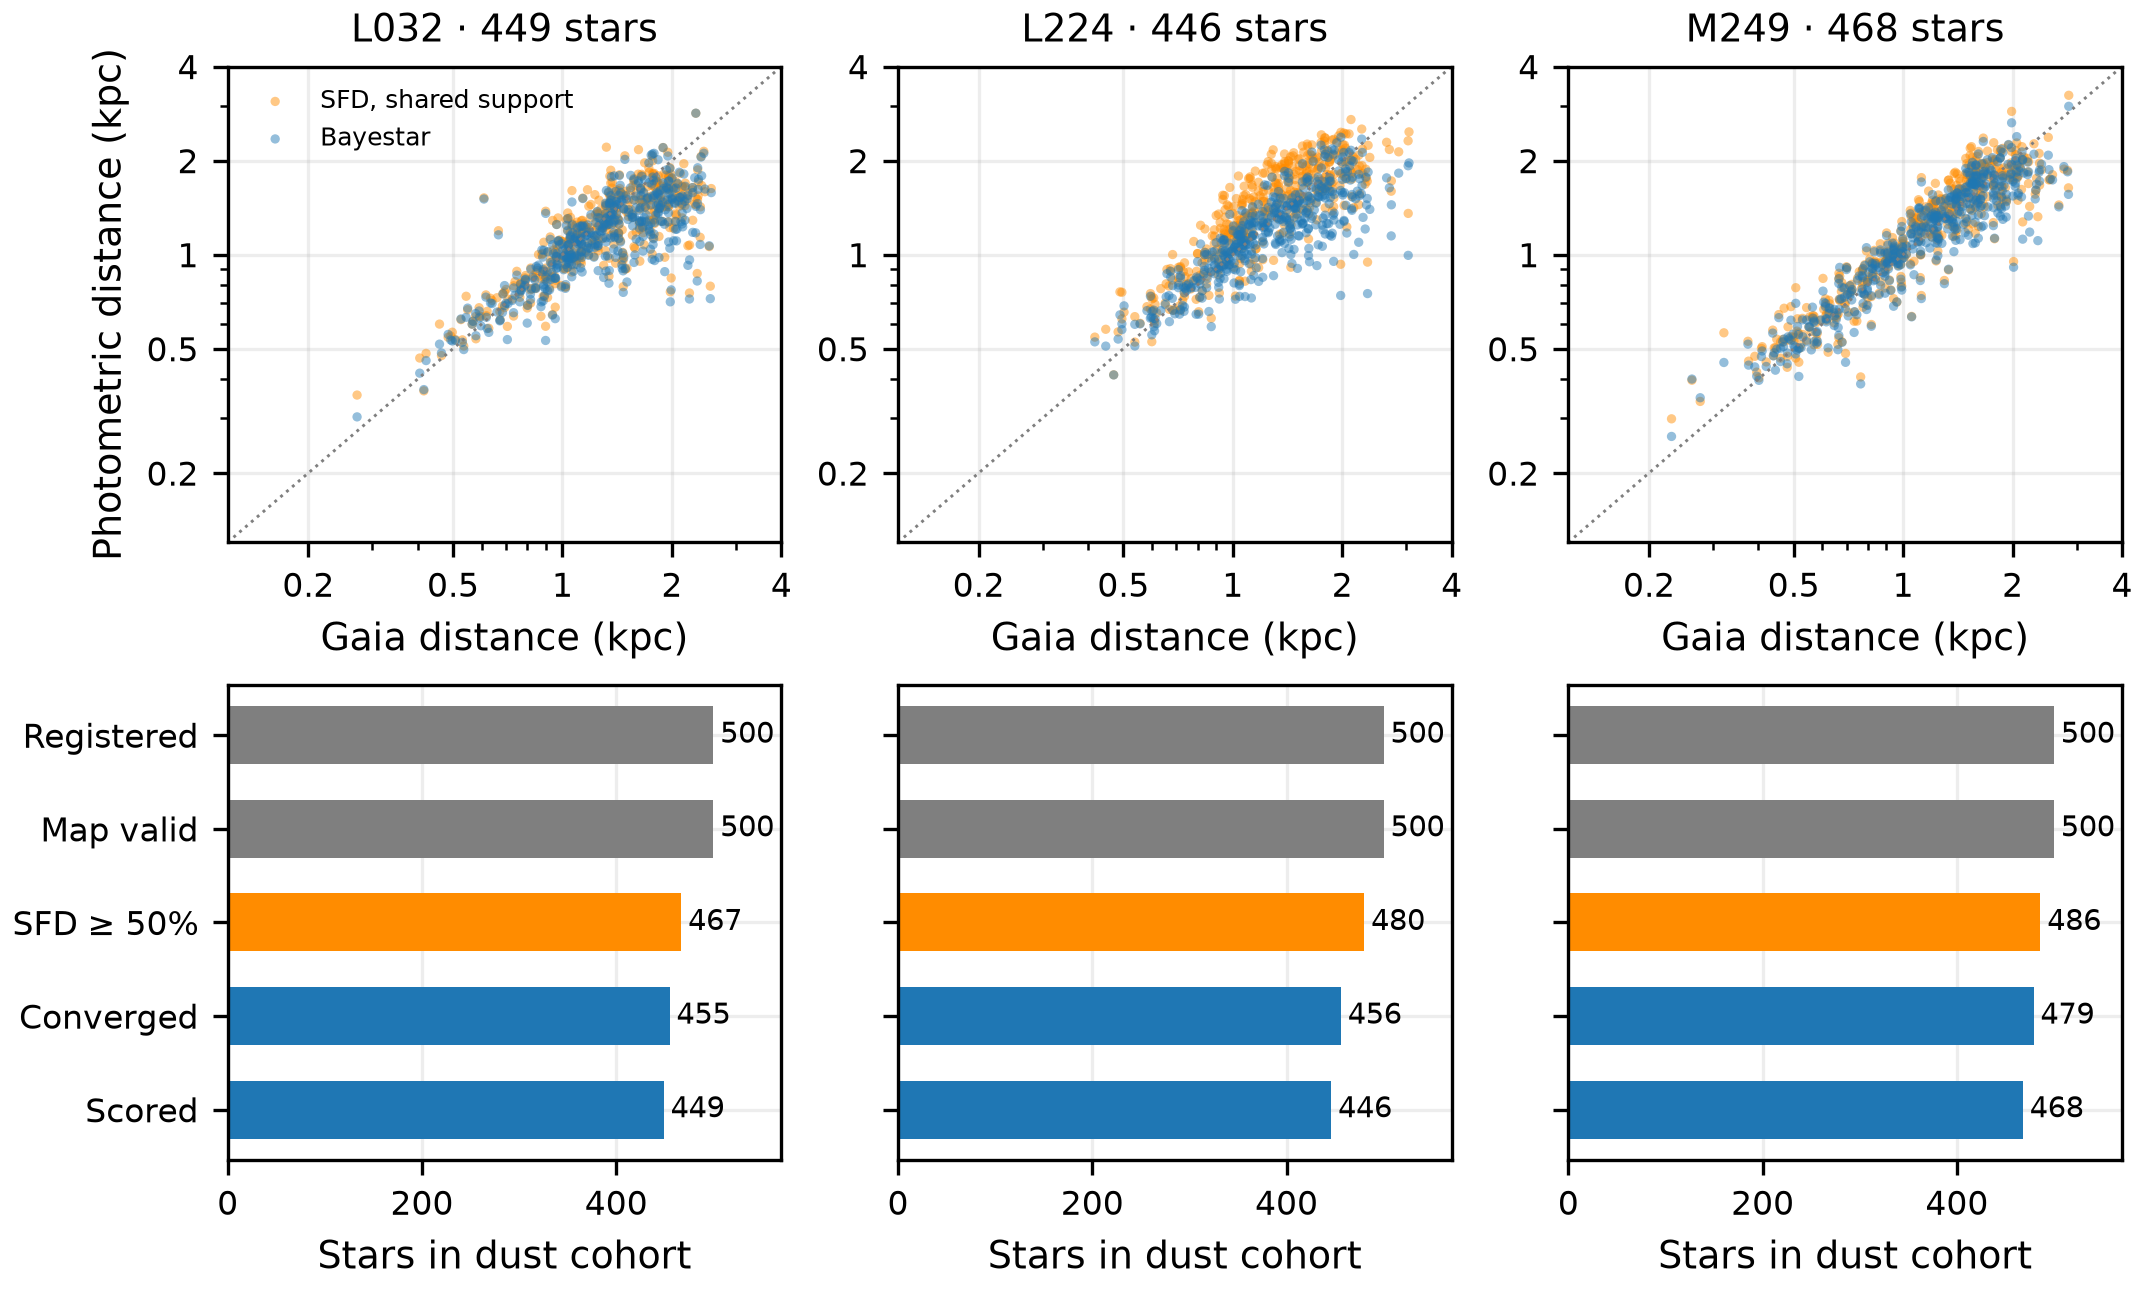

The table this chart was drawn from, first rows:
field, TYPE, ls_id, reference_kpc, reference_sigma_mu, obs_r, sfd, bayestar, A_full_delta_mu, B_delta_mu, C_delta_mu, unique_precise, nominal_support, gaia_before_cap, application_draw, application_predicted, working_sample, registered, map_valid, reference_inside, sfd_half_mass, converged, common, state0
L032, PSF, 12105990205887840, 1.422, 0.1625, 16.41, 0.187, 0.22, -0.1912, -0.1902, 0.03946, , , , , , , , , , , , , 
L032, PSF, 12106000756649073, 0.7083, 0.07459, 16.02, 0.1669, 0.15, 0.03549, 0.03623, -0.03403, , , , , , , , , , , , , 
L032, PSF, 12105994732590260, 0.7698, 0.0675, 15.62, 0.1887, 0.14, 0.09378, 0.1162, 0.006414, , , , , , , , , , , , , 
L032, PSF, 12105990205880063, 0.7882, 0.09206, 16.51, 0.1832, 0.123, 0.1457, 0.1441, 0.02328, , , , , , , , , , , , , 
L032, PSF, 12105990212162498, 1.192, 0.1776, 16.65, 0.2766, 0.1813, 0.06865, 0.05496, -0.2762, , , , , , , , , , , , , 
L032, PSF, 12105994729424766, 1.957, 0.1902, 15.85, 0.1944, 0.2, -0.4018, -0.3621, -0.2808, , , , , , , , , , , , , 
L032, PSF, 12105993225776039, 1.963, 0.2096, 16.37, 0.199, 0.19, -0.2233, -0.2222, -0.2893, , , , , , , , , , , , , 
L032, PSF, 12106000759795647, 0.9563, 0.07372, 15.58, 0.1612, 0.2013, -0.3687, -0.3679, -0.2767, , , , , , , , , , , , , 
L032, PSF, 12105991714790615, 0.8401, 0.1575, 17.05, 0.2495, 0.21, 0.02706, 0.01211, -0.02843, , , , , , , , , , , , , 
L032, PSF, 12105999254034183, 1.143, 0.191, 16.87, 0.1946, 0.17, 0.2072, 0.2054, 0.1558, , , , , , , , , , , , , 
L032, PSF, 12105994733618867, 0.9932, 0.1113, 16.01, 0.1907, 0.1432, -0.5218, -0.4804, -0.5017, , , , , , , , , , , , , 
L032, PSF, 12106000759803383, 2.534, 0.2126, 15.79, 0.1674, 0.1687, -1.896, -1.89, -1.878, , , , , , , , , , , , , 
L032, PSF, 12105994729432108, 1.791, 0.19, 16.05, 0.1848, 0.16, -0.572, -0.572, -0.7526, , , , , , , , , , , , , 
L032, PSF, 12106000755593169, 2.173, 0.2147, 15.89, 0.1648, 0.14, -0.9004, -0.901, -1.134, , , , , , , , , , , , , 
L032, PSF, 12105996241475697, 0.8001, 0.1057, 15.8, 0.1898, 0.1494, -0.2635, -0.3694, -0.6118, , , , , , , , , , , , , 
L032, PSF, 12105994734669786, 1.12, 0.1847, 16.9, 0.2092, 0.16, 0.1689, 0.1677, 0.007642, , , , , , , , , , , , , 
L032, PSF, 12106000755604651, 1.019, 0.07801, 15.14, 0.1653, 0.15, -0.5652, -0.5621, -0.5808, , , , , , , , , , , , , 
L032, PSF, 12105996237278489, 1.489, 0.1478, 15.75, 0.1989, 0.19, -1.099, -1.098, -1.087, , , , , , , , , , , , , 
L032, PSF, 12105997743050547, 0.6158, 0.1894, 18.18, 0.2183, 0.1666, 0.3958, 0.4078, 0.3722, , , , , , , , , , , , , 
L032, PSF, 12105993222626078, 2.28, 0.1945, 15.69, 0.1708, 0.1704, -0.7145, -0.7173, -0.7162, , , , , , , , , , , , , 
L032, PSF, 12105993223681380, 1.432, 0.1116, 15.51, 0.1795, 0.16, 0.2058, 0.2411, 0.1709, , , , , , , , , , , , , 
L032, PSF, 12105990205867049, 0.7271, 0.107, 16.92, 0.1902, 0.15, -0.02161, -0.01995, -0.04309, , , , , , , , , , , , , 
L032, PSF, 12105999248800308, 1.364, 0.1836, 16.71, 0.1597, 0.15, 0.007021, -0.001359, -0.05028, , , , , , , , , , , , , 
L032, PSF, 12105996239383471, 1.096, 0.07812, 15.46, 0.1916, 0.148, 0.1425, 0.1504, -0.2171, , , , , , , , , , , , , 
L032, PSF, 12106002263445871, 1.792, 0.1433, 15.54, 0.2091, 0.12, -0.7819, -0.7687, -1.362, , , , , , , , , , , , , 
L032, PSF, 12105996239386387, 0.8853, 0.09156, 16.14, 0.2038, 0.14, -0.4011, -0.4022, -0.4752, , , , , , , , , , , , , 
L032, PSF, 12105990209025364, 1.407, 0.1839, 16.48, 0.2585, 0.22, 0.309, 0.2939, 0.1099, , , , , , , , , , , , , 
L032, PSF, 12105996237295985, 1.78, 0.1698, 16.11, 0.1865, 0.19, 0.03682, 0.02571, -0.06819, , , , , , , , , , , , , 
L032, PSF, 12105993222626301, 1.775, 0.1333, 15.58, 0.1634, 0.15, -0.9916, -0.9795, -1.086, , , , , , , , , , , , , 
L032, PSF, 12105999255086619, 1.974, 0.2024, 16.11, 0.1792, 0.09, -1.047, -1.045, -1.375, , , , , , , , , , , , , 
L032, PSF, 12105990211119229, 2.327, 0.1829, 15.81, 0.2486, 0.25, 0.3718, 0.4282, 0.4292, , , , , , , , , , , , , 
L032, PSF, 12105996239379993, 1.733, 0.2142, 16.56, 0.198, 0.18, 0.1267, 0.1254, -0.04178, , , , , , , , , , , , , 
L032, PSF, 12106000758752640, 1.557, 0.216, 16.58, 0.1631, 0.2185, -0.6478, -0.6502, -0.3679, , , , , , , , , , , , , 
L032, PSF, 12105996236243343, 1.026, 0.162, 16.65, 0.2064, 0.18, 0.5092, 0.5014, 0.4129, , , , , , , , , , , , , 
L032, PSF, 12105996236231741, 0.9101, 0.1205, 16.55, 0.2067, 0.17, -0.4557, -0.4807, -0.3748, , , , , , , , , , , , , 
L032, PSF, 12105996240437345, 1.724, 0.1268, 15.41, 0.1994, 0.17, -0.4686, -0.4681, -0.7226, , , , , , , , , , , , , 
L032, PSF, 12105991713725743, 1.059, 0.1053, 16.08, 0.1748, 0.13, -0.1295, -0.1338, -0.2863, , , , , , , , , , , , , 
L032, PSF, 12105994727331832, 1.709, 0.1862, 16.32, 0.2101, 0.21, -0.2666, -0.2671, -0.2677, , , , , , , , , , , , , 
L032, PSF, 12105996243572406, 2.325, 0.1932, 15.55, 0.2153, 0.1382, -0.9318, -0.9203, -1.483, , , , , , , , , , , , , 
L032, PSF, 12105991717919014, 1.95, 0.204, 16.1, 0.2341, 0.1792, -0.4177, -0.4209, -0.9269, , , , , , , , , , , , , 
L032, PSF, 12105996235188233, 0.9388, 0.2018, 17.35, 0.1995, 0.19, -0.8224, -0.8218, -0.8308, , , , , , , , , , , , , 
L032, PSF, 12105999252998001, 1.357, 0.198, 16.72, 0.1946, 0.17, -0.3421, -0.3572, -0.396, , , , , , , , , , , , , 
L032, PSF, 12105994732582713, 2.003, 0.1406, 15.42, 0.1886, 0.15, -0.5003, -0.4803, -0.6259, , , , , , , , , , , , , 
L032, PSF, 12106002264505352, 0.4648, 0.07741, 17.14, 0.221, 0.1838, -0.08097, 0.04786, 0.09021, , , , , , , , , , , , , 
L032, PSF, 12106002264506330, 1.385, 0.1549, 16.09, 0.1776, 0.22, -0.5356, -0.5385, -0.3586, , , , , , , , , , , , , 
L032, PSF, 12106002262409376, 2.034, 0.1757, 15.62, 0.1737, 0.15, -0.4906, -0.4831, -0.7073, , , , , , , , , , , , , 
L032, PSF, 12105994733622933, 1.762, 0.1518, 15.79, 0.1906, 0.1884, -0.1206, -0.1244, -0.1003, , , , , , , , , , , , , 
L032, PSF, 12105990206917736, 0.405, 0.149, 19.02, 0.2053, 0.14, 0.2913, 0.3075, 0.06559, , , , , , , , , , , , , 
L032, PSF, 12105997746178164, 1.474, 0.1367, 15.86, 0.2023, 0.1717, -0.8675, -0.8591, -0.8935, , , , , , , , , , , , , 
L032, PSF, 12105993219479116, 0.964, 0.1949, 17.4, 0.21, 0.23, 0.5636, 0.5629, 0.5613, , , , , , , , , , , , , 
L032, PSF, 12105988699079417, 0.9966, 0.1984, 17.17, 0.228, 0.21, 0.2164, 0.2161, 0.181, , , , , , , , , , , , , 
L032, PSF, 12105993225778409, 1.975, 0.1997, 16.1, 0.2138, 0.21, -0.09083, -0.08788, -0.09974, , , , , , , , , , , , , 
L032, PSF, 12105991714767683, 0.4591, 0.196, 18.73, 0.1895, 0.14, 0.575, 0.5789, 0.258, , , , , , , , , , , , , 
L032, PSF, 12105990206929999, 2.176, 0.2125, 15.86, 0.2192, 0.19, -0.5512, -0.5448, -0.5949, , , , , , , , , , , , , 
L032, PSF, 12106002265544913, 0.9082, 0.0823, 15.76, 0.1796, 0.19, -0.1247, -0.1229, -0.06856, , , , , , , , , , , , , 
L032, PSF, 12105999256132512, 1.46, 0.1413, 15.61, 0.2057, 0.1047, -0.4443, -0.4246, -1.042, , , , , , , , , , , , , 
L032, PSF, 12105990212165948, 1.198, 0.1052, 15.58, 0.3101, 0.2499, 0.3744, 0.4111, 0.2468, , , , , , , , , , , , , 
L032, PSF, 12105996238327427, 1.834, 0.1515, 15.52, 0.1987, 0.16, -0.4537, -0.4435, -0.6612, , , , , , , , , , , , , 
L032, PSF, 12105997749326866, 1.862, 0.1549, 15.76, 0.1793, 0.15, -0.2494, -0.247, -0.5607, , , , , , , , , , , , , 
L032, PSF, 12105997740944133, 0.9664, 0.1686, 16.83, 0.1705, 0.16, 0.1602, 0.1611, 0.09467, , , , , , , , , , , , , 
... 1,306 more rows
